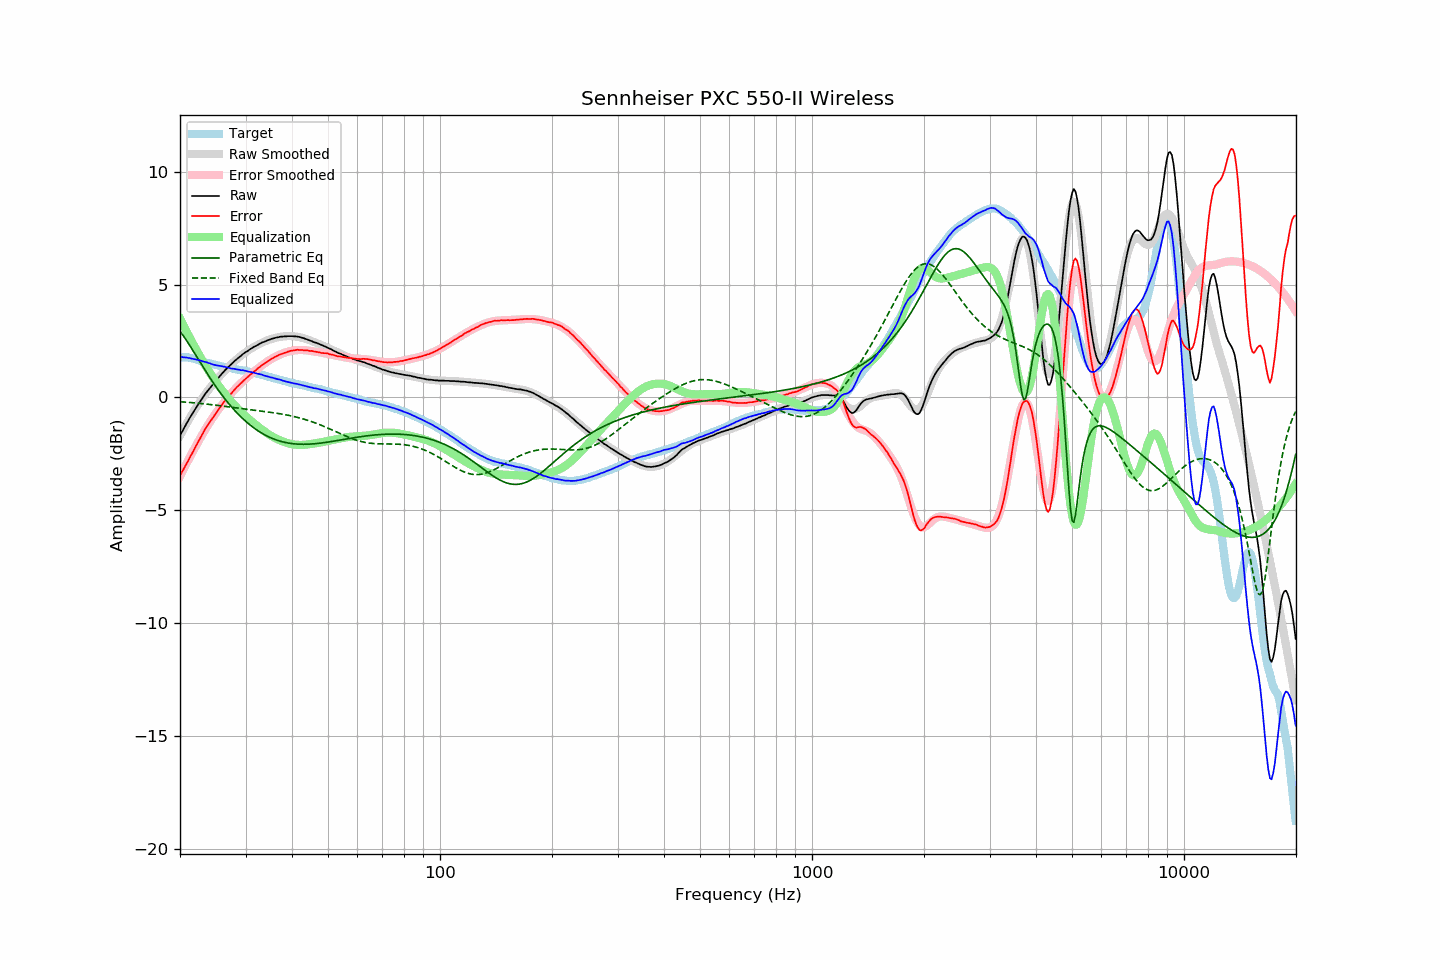

Data behind this chart, as committed beside it:
frequency, raw, error, smoothed, error_smoothed, equalization, parametric_eq, fixed_band_eq, equalized_raw, equalized_smoothed, target
20.00, -1.69, -3.47, -1.69, -3.50, 3.50, 2.94, -0.19, 1.80, 1.80, 1.78
20.20, -1.55, -3.33, -1.56, -3.35, 3.35, 2.84, -0.19, 1.80, 1.80, 1.78
20.40, -1.43, -3.21, -1.43, -3.21, 3.21, 2.74, -0.20, 1.78, 1.79, 1.78
20.61, -1.30, -3.08, -1.30, -3.07, 3.07, 2.64, -0.20, 1.78, 1.78, 1.78
20.81, -1.16, -2.94, -1.17, -2.93, 2.93, 2.53, -0.21, 1.77, 1.77, 1.78
21.02, -1.04, -2.82, -1.04, -2.80, 2.80, 2.42, -0.22, 1.75, 1.76, 1.78
21.23, -0.91, -2.67, -0.92, -2.66, 2.66, 2.31, -0.22, 1.75, 1.74, 1.76
21.44, -0.80, -2.55, -0.80, -2.53, 2.53, 2.20, -0.23, 1.73, 1.73, 1.75
21.66, -0.68, -2.41, -0.68, -2.40, 2.40, 2.08, -0.23, 1.71, 1.72, 1.73
21.87, -0.57, -2.28, -0.56, -2.27, 2.27, 1.97, -0.24, 1.69, 1.70, 1.71
22.09, -0.45, -2.15, -0.45, -2.14, 2.14, 1.85, -0.25, 1.68, 1.69, 1.70
22.31, -0.34, -2.01, -0.34, -2.01, 2.01, 1.74, -0.25, 1.67, 1.67, 1.67
22.54, -0.23, -1.88, -0.23, -1.88, 1.88, 1.62, -0.26, 1.64, 1.65, 1.65
22.76, -0.12, -1.75, -0.13, -1.75, 1.75, 1.50, -0.27, 1.63, 1.63, 1.63
22.99, -0.02, -1.62, -0.02, -1.63, 1.63, 1.39, -0.28, 1.60, 1.60, 1.60
23.22, 0.08, -1.49, 0.08, -1.50, 1.50, 1.27, -0.28, 1.58, 1.58, 1.57
23.45, 0.19, -1.36, 0.17, -1.39, 1.39, 1.16, -0.29, 1.57, 1.56, 1.55
23.69, 0.28, -1.26, 0.27, -1.27, 1.27, 1.05, -0.30, 1.54, 1.54, 1.54
23.92, 0.37, -1.15, 0.36, -1.15, 1.15, 0.94, -0.31, 1.52, 1.52, 1.51
24.16, 0.46, -1.05, 0.46, -1.04, 1.04, 0.83, -0.31, 1.50, 1.50, 1.50
24.40, 0.54, -0.95, 0.55, -0.93, 0.93, 0.72, -0.32, 1.47, 1.48, 1.48
24.65, 0.63, -0.84, 0.63, -0.83, 0.83, 0.62, -0.33, 1.45, 1.46, 1.46
24.89, 0.71, -0.73, 0.72, -0.73, 0.73, 0.51, -0.34, 1.43, 1.44, 1.44
25.14, 0.80, -0.63, 0.80, -0.62, 0.62, 0.41, -0.35, 1.42, 1.43, 1.43
25.39, 0.88, -0.53, 0.88, -0.53, 0.53, 0.31, -0.36, 1.41, 1.41, 1.41
25.65, 0.97, -0.44, 0.97, -0.43, 0.43, 0.21, -0.37, 1.40, 1.40, 1.40
25.91, 1.05, -0.33, 1.04, -0.34, 0.34, 0.12, -0.38, 1.38, 1.38, 1.37
26.16, 1.13, -0.23, 1.12, -0.24, 0.24, 0.02, -0.38, 1.37, 1.37, 1.36
26.43, 1.21, -0.14, 1.20, -0.15, 0.15, -0.07, -0.39, 1.36, 1.35, 1.35
26.69, 1.28, -0.05, 1.27, -0.06, 0.06, -0.16, -0.40, 1.34, 1.33, 1.33
26.96, 1.35, 0.03, 1.34, 0.03, -0.03, -0.25, -0.41, 1.32, 1.32, 1.32
27.23, 1.42, 0.11, 1.42, 0.11, -0.11, -0.33, -0.42, 1.30, 1.30, 1.31
27.50, 1.48, 0.18, 1.48, 0.19, -0.19, -0.41, -0.43, 1.28, 1.29, 1.30
27.77, 1.55, 0.27, 1.55, 0.27, -0.27, -0.49, -0.44, 1.27, 1.28, 1.28
28.05, 1.62, 0.35, 1.62, 0.35, -0.35, -0.57, -0.45, 1.27, 1.26, 1.27
28.33, 1.68, 0.43, 1.68, 0.43, -0.43, -0.65, -0.46, 1.25, 1.25, 1.24
28.62, 1.74, 0.50, 1.74, 0.50, -0.50, -0.72, -0.47, 1.24, 1.24, 1.23
28.90, 1.80, 0.57, 1.80, 0.57, -0.57, -0.80, -0.48, 1.23, 1.23, 1.22
29.19, 1.85, 0.64, 1.85, 0.64, -0.64, -0.87, -0.49, 1.21, 1.21, 1.20
29.48, 1.92, 0.72, 1.91, 0.71, -0.71, -0.93, -0.50, 1.21, 1.20, 1.20
29.78, 1.97, 0.78, 1.96, 0.77, -0.77, -1.00, -0.51, 1.19, 1.19, 1.19
30.08, 2.02, 0.84, 2.01, 0.84, -0.84, -1.06, -0.52, 1.18, 1.17, 1.18
30.38, 2.06, 0.90, 2.06, 0.90, -0.90, -1.13, -0.53, 1.15, 1.16, 1.16
30.68, 2.11, 0.96, 2.11, 0.97, -0.97, -1.18, -0.54, 1.14, 1.14, 1.15
30.99, 2.16, 1.03, 2.16, 1.03, -1.03, -1.24, -0.55, 1.13, 1.13, 1.13
31.30, 2.20, 1.08, 2.20, 1.09, -1.09, -1.30, -0.56, 1.11, 1.11, 1.12
31.61, 2.25, 1.14, 2.24, 1.15, -1.15, -1.35, -0.56, 1.10, 1.10, 1.10
31.93, 2.28, 1.19, 2.28, 1.20, -1.20, -1.40, -0.57, 1.07, 1.08, 1.08
32.24, 2.32, 1.27, 2.32, 1.26, -1.26, -1.45, -0.58, 1.06, 1.06, 1.05
32.57, 2.36, 1.32, 2.36, 1.32, -1.32, -1.50, -0.59, 1.04, 1.04, 1.04
32.89, 2.40, 1.37, 2.39, 1.37, -1.37, -1.54, -0.60, 1.03, 1.02, 1.03
33.22, 2.44, 1.44, 2.43, 1.43, -1.43, -1.59, -0.61, 1.01, 1.00, 1.00
33.55, 2.46, 1.47, 2.46, 1.48, -1.48, -1.63, -0.62, 0.98, 0.98, 0.98
33.89, 2.49, 1.52, 2.49, 1.53, -1.53, -1.67, -0.63, 0.96, 0.96, 0.96
34.23, 2.52, 1.58, 2.52, 1.58, -1.58, -1.70, -0.64, 0.94, 0.94, 0.94
34.57, 2.55, 1.63, 2.55, 1.62, -1.62, -1.74, -0.65, 0.92, 0.92, 0.92
34.92, 2.57, 1.67, 2.57, 1.67, -1.67, -1.77, -0.66, 0.90, 0.90, 0.90
35.27, 2.60, 1.71, 2.60, 1.71, -1.71, -1.80, -0.67, 0.89, 0.88, 0.89
35.62, 2.62, 1.75, 2.62, 1.75, -1.75, -1.83, -0.68, 0.87, 0.87, 0.86
35.97, 2.64, 1.80, 2.64, 1.79, -1.79, -1.86, -0.69, 0.85, 0.85, 0.84
... 635 more rows
